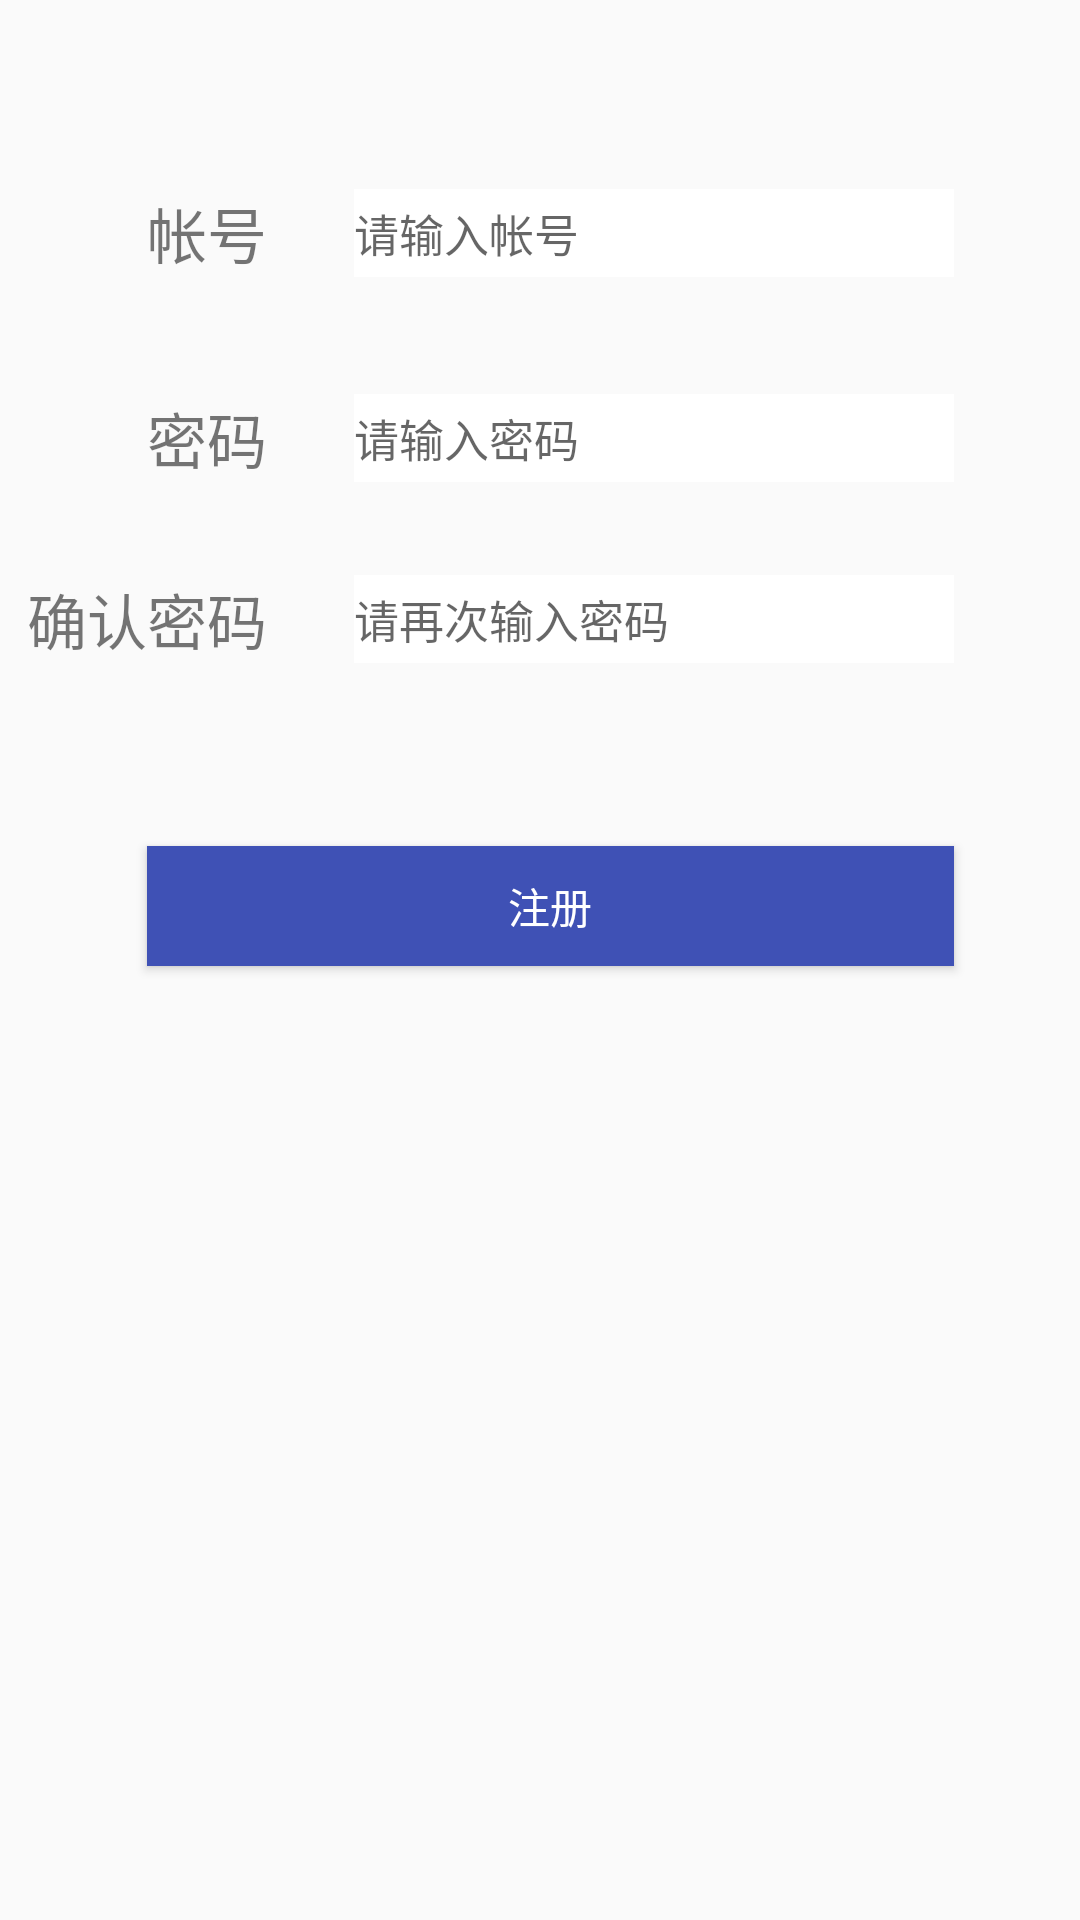

Here is an Android app screen rendered from its layout file. Give the layout XML and the strings, colors and styles it references.
<!-- AndroidManifest.xml: application theme AppTheme -->
<!-- res/layout/activity_reg.xml -->
<?xml version="1.0" encoding="utf-8"?>
<RelativeLayout xmlns:android="http://schemas.android.com/apk/res/android"
    android:layout_width="match_parent"
    android:layout_height="match_parent">

    <TextView
        android:text="帐号"
        android:layout_width="wrap_content"
        android:layout_height="wrap_content"
        android:textSize="20dp"
        android:layout_marginLeft="49dp"
        android:layout_marginStart="49dp"
        android:layout_marginTop="63dp"
        android:id="@+id/tex_reg_user"
        android:layout_alignParentTop="true"
        android:layout_alignParentLeft="true"
        android:layout_alignParentStart="true" />

    <EditText
        android:id="@+id/Edt_reg_user"
        android:layout_width="200dp"
        android:layout_height="40dp"
        android:layout_alignBottom="@+id/tex_reg_user"
        android:layout_alignTop="@+id/tex_reg_user"
        android:layout_marginLeft="29dp"
        android:layout_marginStart="29dp"
        android:layout_toEndOf="@+id/tex_reg_user"
        android:layout_toRightOf="@+id/tex_reg_user"
        android:background="#FFF"
        android:hint="请输入帐号"
        android:inputType="text"
        android:textSize="15sp" />

    <EditText
        android:id="@+id/Edt_reg_psw"
        android:layout_width="200dp"
        android:layout_height="40dp"
        android:layout_alignBottom="@+id/tex_psw"
        android:layout_alignLeft="@+id/Edt_reg_user"
        android:layout_alignStart="@+id/Edt_reg_user"
        android:layout_alignTop="@+id/tex_psw"
        android:background="#FFF"
        android:hint="请输入密码"
        android:inputType="textPassword"
        android:textSize="15sp" />

    <EditText
        android:id="@+id/Edt_reg_psw1"
        android:layout_width="200dp"
        android:layout_height="40dp"
        android:textSize="15sp"
        android:background="#FFF"
        android:inputType="textPassword"
        android:hint="请再次输入密码"
        android:layout_alignBottom="@+id/textView"
        android:layout_alignLeft="@+id/Edt_reg_user"
        android:layout_alignStart="@+id/Edt_reg_user"
        android:layout_alignTop="@+id/textView" />

    <Button
        android:text="注册"
        android:layout_width="wrap_content"
        android:layout_height="40dp"
        android:layout_below="@+id/Edt_reg_psw1"
        android:layout_marginTop="61dp"
        android:id="@+id/btn_reg"
        android:background="#3f51b5"
        android:textColor="#FFF"
        android:layout_alignRight="@+id/Edt_reg_psw1"
        android:layout_alignEnd="@+id/Edt_reg_psw1"
        android:layout_alignLeft="@+id/tex_psw"
        android:layout_alignStart="@+id/tex_psw" />

    <TextView
        android:text="密码"
        android:layout_width="wrap_content"
        android:layout_height="wrap_content"
        android:textSize="20dp"
        android:layout_marginTop="39dp"
        android:id="@+id/tex_psw"
        android:layout_below="@+id/tex_reg_user"
        android:layout_alignLeft="@+id/tex_reg_user"
        android:layout_alignStart="@+id/tex_reg_user" />

    <TextView
        android:text="确认密码"
        android:layout_width="wrap_content"
        android:layout_height="wrap_content"
        android:textSize="20dp"
        android:layout_marginTop="31dp"
        android:id="@+id/textView"
        android:layout_below="@+id/tex_psw"
        android:layout_alignRight="@+id/tex_psw"
        android:layout_alignEnd="@+id/tex_psw" />
</RelativeLayout>
<!-- resources referenced by this layout -->
<resources>
  <style name="AppTheme" parent="Theme.AppCompat.Light.DarkActionBar">
          
          <item name="colorPrimary">@color/colorPrimary</item>
          <item name="colorPrimaryDark">@color/colorPrimaryDark</item>
          <item name="colorAccent">@color/colorAccent</item>
  
      </style>
  <color name="colorPrimary">#3F51B5</color>
  <color name="colorPrimaryDark">#303F9F</color>
  <color name="colorAccent">#FF4081</color>
</resources>
